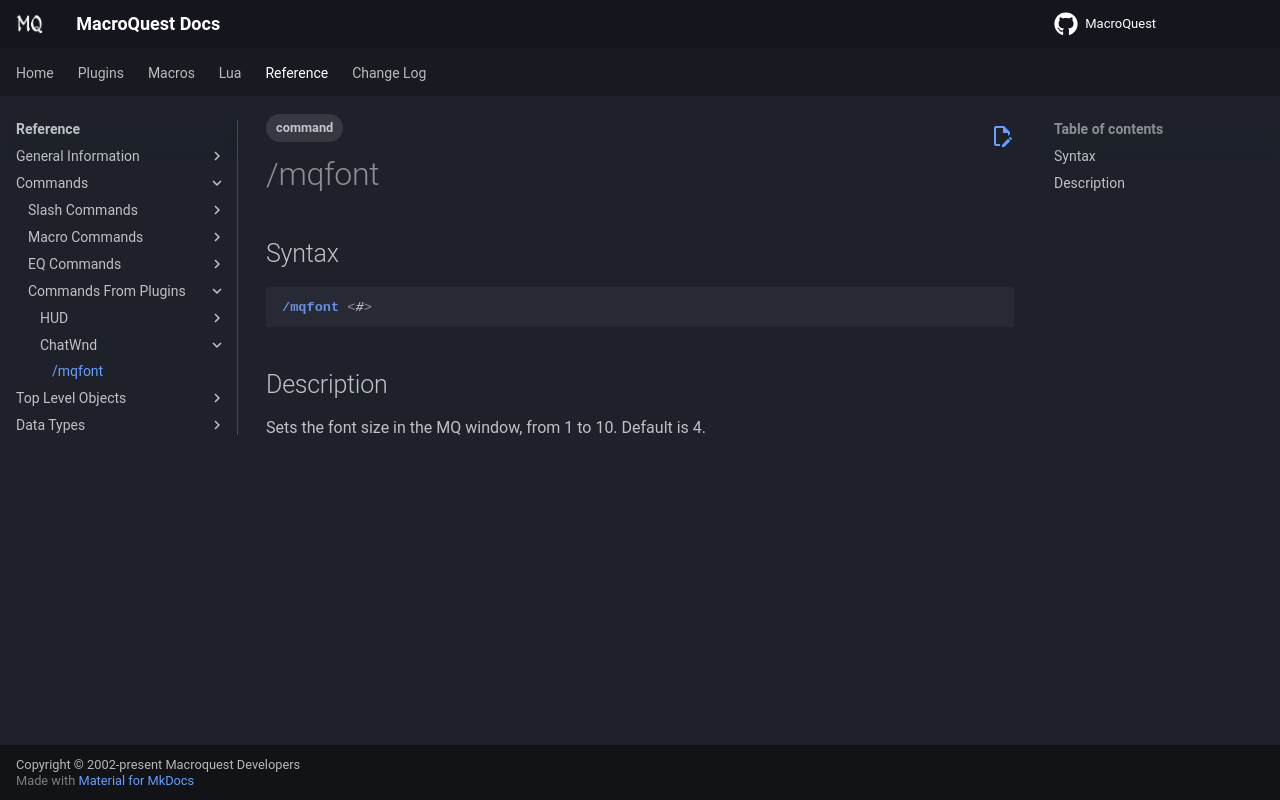

repository: macroquest/docs · page: plugins/core-plugins/chatwnd/mqfont/index.html · generator: jekyll

---
tags:
   - command
---
# /mqfont

## Syntax
<!--cmd-syntax-start-->
```eqcommand
/mqfont <#>
```
<!--cmd-syntax-end-->

## Description
<!--cmd-desc-start-->
Sets the font size in the MQ window, from 1 to 10. Default is 4.
<!--cmd-desc-end-->
